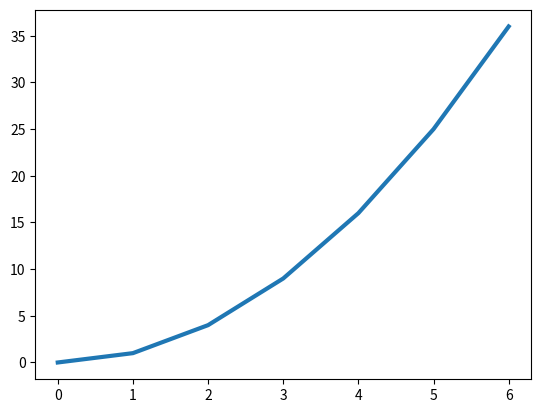

Source code (Python):
import matplotlib.pyplot as plt

squares = [0, 1, 4, 9, 16, 25, 36]
fig, ax = plt.subplots()
ax.plot(squares,linewidth = 3)
plt.show()

